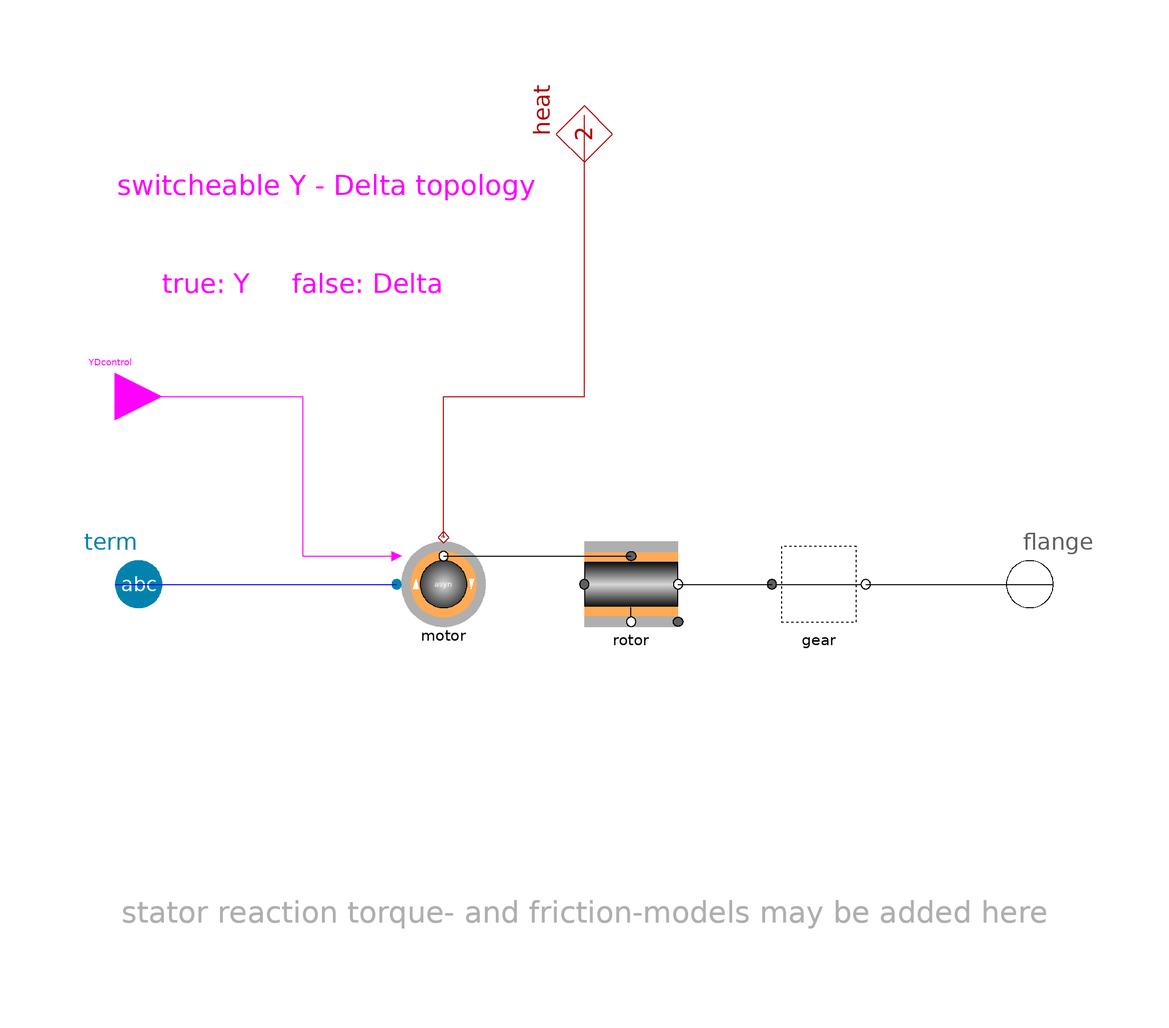

Above is the diagram view of the following Modelica model: its components placed by their Placement annotations and its connect equations drawn as lines.

model ASM_Y_D "Asynchronous machine with cage rotor, Y-Delta switcheable"

    parameter Spot.Base.Types.AngularVelocity speed_ini(unit="pu")=0
      "initial speed (start-value if ini='st')"
      annotation(Dialog(enable=not system.steadyIni));
    extends Partials.DriveBase;
   replaceable Spot.ACabc.Machines.AsynchronY_D motor(final w_el_ini=speed_ini*2*pi*motor.par.f_nom)
      "asyn motor Y-Delta switcheable"
      annotation (Placement(transformation(extent={{-40,-10},{-20,10}},
            rotation=0)));
    input Modelica.Blocks.Interfaces.BooleanInput YDcontrol
      "true:Y, false:Delta"
      annotation (Placement(transformation(extent={{-110,30},{-90,50}},
            rotation=0)));

  equation
    connect(YDcontrol, motor.YDcontrol) annotation (Line(points={{-100,40},{-60,
            40},{-60,6},{-40,6}}, color={255,0,255}));
    connect(term, motor.term)
      annotation (Line(points={{-100,0},{-40,0}}, color={0,0,255}));
    connect(motor.airgap, rotor.rotor)
      annotation (Line(points={{-30,6},{10,6}}, color={0,0,0}));
    connect(motor.heat, heat) annotation (Line(points={{-30,10},{-30,40},{0,40},
            {0,100}}, color={176,0,0}));
    annotation (defaultComponentName = "asm_Y_D",
      Documentation(
              info="<html>
<p>Complete ASM drive with switcheable Y-Delta topology.</p>
<p>Note: for machines with gear <tt>w_ini</tt> denotes the initial angular velocity at the generator-side!</p>
</html>"),
      Icon(coordinateSystem(
          preserveAspectRatio=false,
          extent={{-100,-100},{100,100}},
          grid={2,2}), graphics={Text(
            extent={{-60,20},{80,-20}},
            lineColor={128,128,128},
            textString=
                 "asynY-D")}),
      Diagram(coordinateSystem(
          preserveAspectRatio=false,
          extent={{-100,-100},{100,100}},
          grid={2,2}), graphics={Text(
            extent={{-100,90},{-10,80}},
            lineColor={255,0,255},
            textString=
                 "switcheable Y - Delta topology"), Text(
            extent={{-90,68},{-30,60}},
            lineColor={255,0,255},
            textString=
                 "true: Y     false: Delta")}));
  end ASM_Y_D;